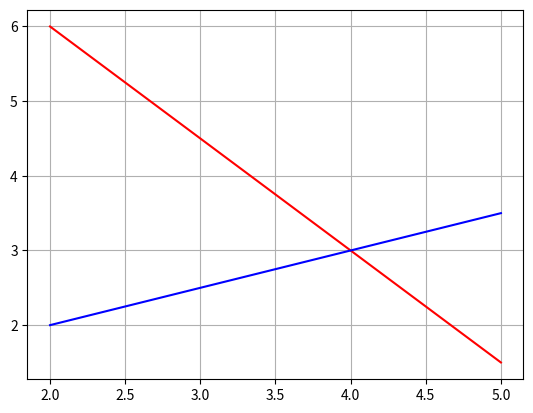

Write the Python code that produced this figure.
import numpy as np
import matplotlib.pyplot as plt

def f1(x):
    x2=((-1.5)*x)+9
    return x2

def f2(xi):
    x22=(xi/2)+1
    return x22

xxg=[]
xg=[]
var=[]
i=2.0
while(i<=5):
    xg.append(f1(i))
    xxg.append(f2(i))
    var.append(i)
    i=i+0.5

plt.plot(var,xg,'r')
plt.plot(var,xxg,'b')
plt.grid()
plt.show()

